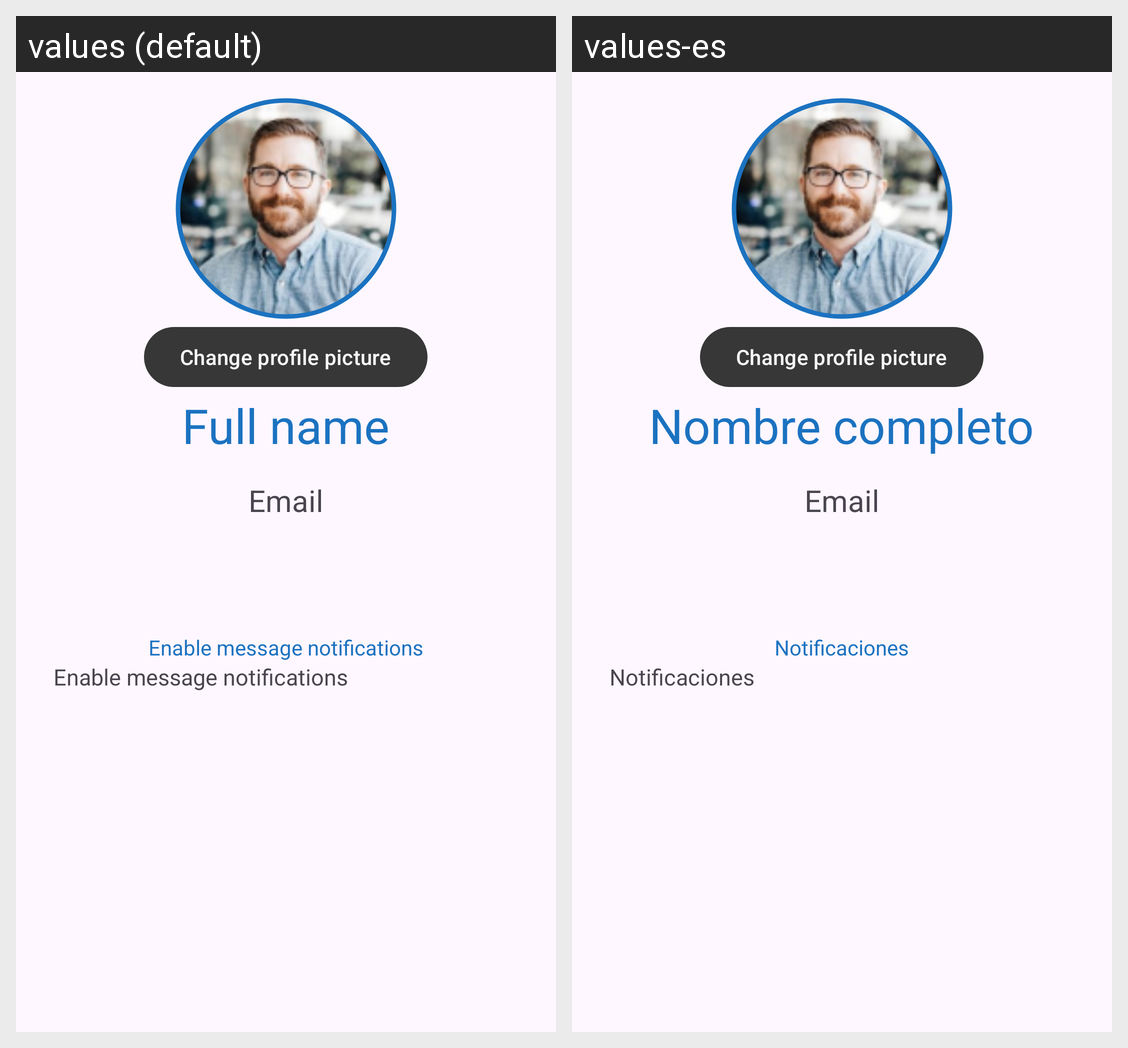

Translations of the strings shown on this Android screen, per locale in the grid:
Android screen res/layout/fragment_perfil.xml rendered under 2 locales, left to right: values (default), values-es. Device: Nexus 5 (rendered at 1080×1920; each locale shown at half size, 540×960, under a caption strip naming it); theme Theme.ParcialTp3Ort.
Strings drawn on this screen, with the default value and each locale's value (text and hints the layout hard-codes, and strings that could not be matched under every locale, appear in the picture but are not listed):

name
  values: Full name
  values-es: Nombre completo

email
  values: Email
  values-es: Email

notifications
  values: Enable message notifications
  values-es: Notificaciones
